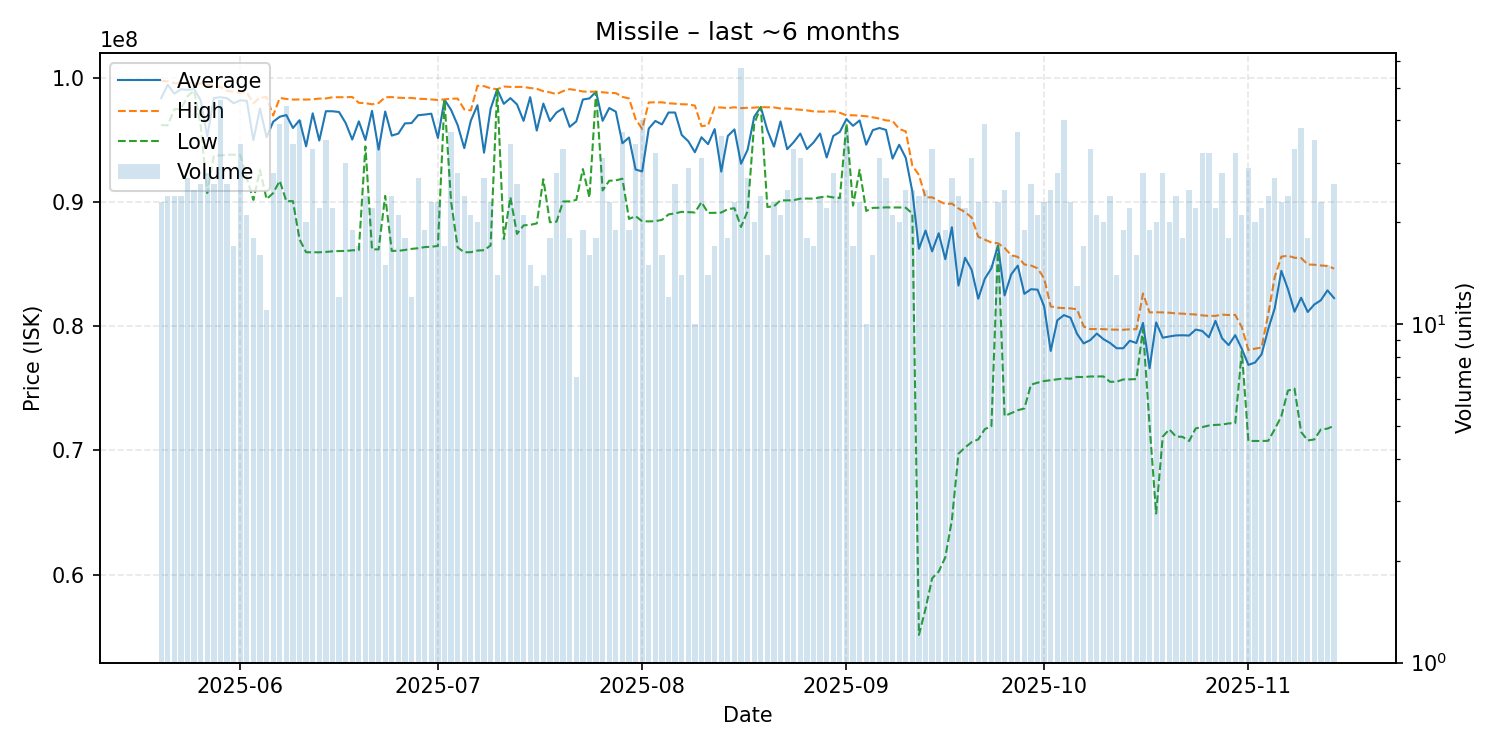

Values plotted in this chart, from the file beside it:
date, average, highest, lowest, order_count, volume
2025-05-20, 98377391, 99780000, 96210000, 20, 23
2025-05-21, 99447917, 99730000, 96180000, 23, 24
2025-05-22, 98738750, 99580000, 97490000, 20, 24
2025-05-23, 99092917, 99570000, 97490000, 18, 24
2025-05-24, 99040000, 99580000, 98520000, 20, 27
2025-05-25, 99116000, 99540000, 99000000, 21, 25
2025-05-26, 98198077, 99540000, 96150000, 26, 26
2025-05-27, 95287746, 99420000, 90740000, 21, 28
2025-05-28, 98385769, 99430000, 93750000, 25, 26
2025-05-29, 98449348, 99270000, 93760000, 29, 46
2025-05-30, 98366923, 98960000, 93820000, 26, 26
2025-05-31, 97968235, 98890000, 93820000, 17, 17
2025-06-01, 98202647, 98820000, 93820000, 30, 34
2025-06-02, 98161429, 98820000, 91920000, 19, 21
2025-06-03, 94992222, 97970000, 90180000, 17, 18
2025-06-04, 97538125, 98420000, 92595000, 16, 16
2025-06-05, 95233636, 98460000, 90250000, 10, 11
2025-06-06, 96472500, 96980000, 90730000, 23, 28
2025-06-07, 96878462, 98390000, 91715000, 38, 39
2025-06-08, 97012727, 98310000, 90080000, 36, 44
2025-06-09, 95972647, 98260000, 90080000, 31, 34
2025-06-10, 96597750, 98270000, 87000000, 32, 40
2025-06-11, 94491000, 98260000, 85965000, 20, 20
2025-06-12, 97151818, 98280000, 85960000, 30, 33
2025-06-13, 94960909, 98340000, 85960000, 21, 22
2025-06-14, 97323143, 98350000, 85990000, 30, 35
2025-06-15, 97319091, 98450000, 86040000, 20, 22
2025-06-16, 97259167, 98450000, 86060000, 12, 12
2025-06-17, 96374000, 98450000, 86070000, 23, 30
2025-06-18, 95041053, 98470000, 86120000, 19, 19
2025-06-19, 96505294, 98000000, 86140000, 16, 17
2025-06-20, 95002917, 97970000, 94490000, 19, 24
2025-06-21, 97355000, 97880000, 86200000, 22, 22
2025-06-22, 94228529, 97980000, 86195000, 29, 34
2025-06-23, 97301333, 98450000, 90505000, 15, 15
2025-06-24, 95357083, 98460000, 86075000, 24, 24
2025-06-25, 95523333, 98410000, 86080000, 19, 21
2025-06-26, 96343333, 98390000, 86150000, 18, 18
2025-06-27, 96368333, 98395000, 86235000, 11, 12
2025-06-28, 97000370, 98325000, 86290000, 25, 27
2025-06-29, 97052632, 98310000, 86380000, 17, 19
2025-06-30, 97123478, 98270000, 86410000, 23, 23
2025-07-01, 95168261, 98230000, 86470000, 23, 23
2025-07-02, 98246471, 98275000, 98230000, 17, 17
2025-07-03, 97428108, 98330000, 90035000, 28, 37
2025-07-04, 96201786, 98340000, 86350000, 25, 28
2025-07-05, 94350833, 97470000, 85960000, 23, 24
2025-07-06, 96567619, 97390000, 85970000, 21, 21
2025-07-07, 97806000, 99370000, 86100000, 20, 20
2025-07-08, 93985185, 99340000, 86130000, 24, 27
2025-07-09, 97520000, 99170000, 86510000, 19, 23
2025-07-10, 99087857, 99090000, 99080000, 14, 14
2025-07-11, 97917222, 99310000, 87035000, 16, 18
2025-07-12, 98377353, 99280000, 90400000, 22, 34
2025-07-13, 97873846, 99280000, 87440000, 17, 26
2025-07-14, 96545714, 99280000, 88130000, 17, 21
2025-07-15, 98454000, 99190000, 88170000, 14, 15
2025-07-16, 95763077, 99130000, 88285000, 13, 13
2025-07-17, 97938571, 98935000, 91845000, 14, 14
2025-07-18, 96532222, 98845000, 88380000, 18, 18
... 119 more rows
